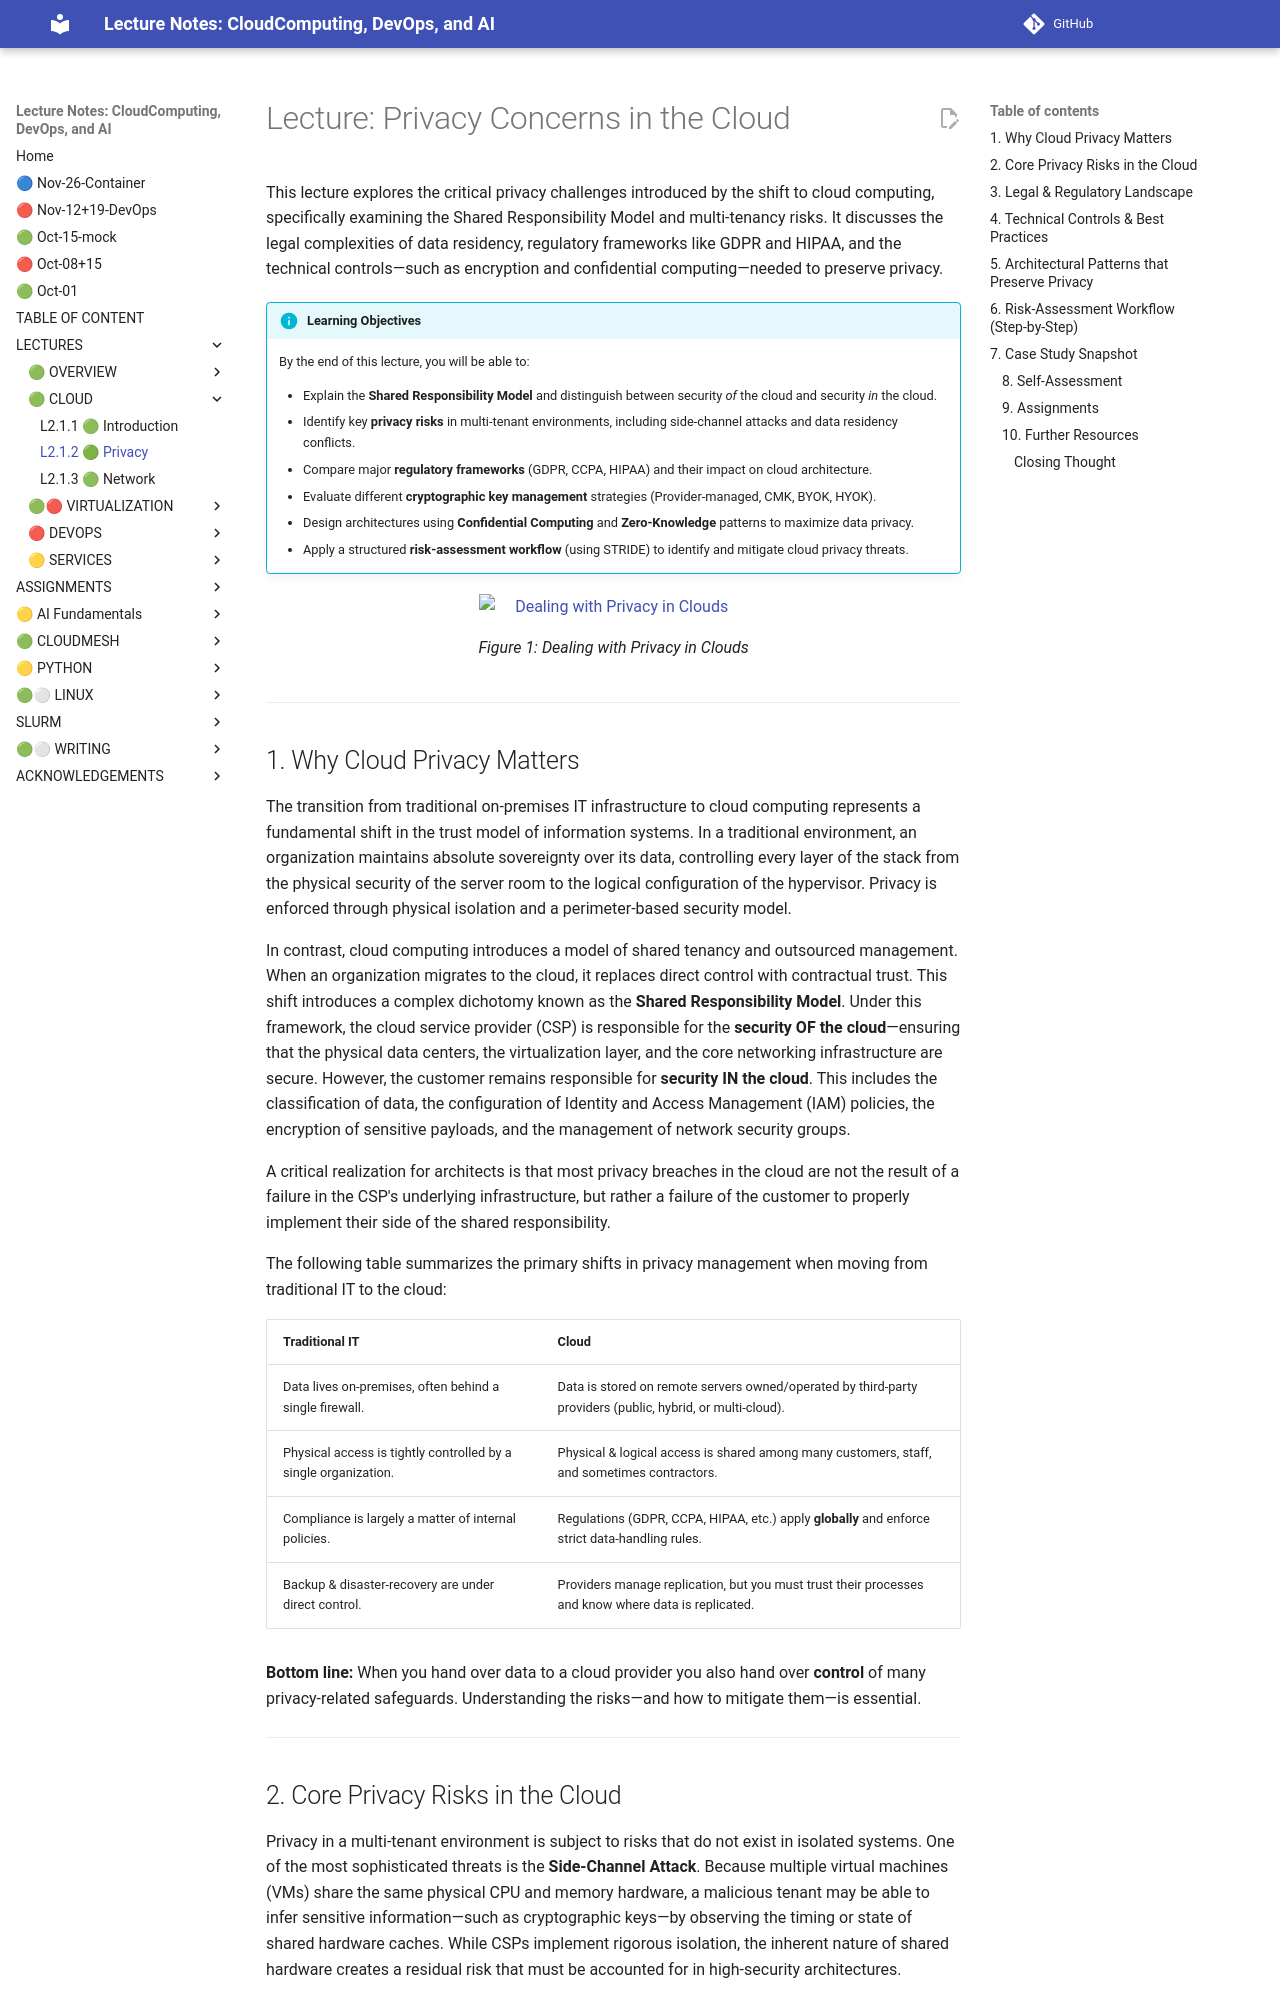

repository: cloudmesh-ai/cloudmesh-ai-lecture · page: section/cloud/topics/privacy/index.html · generator: mkdocs


# Lecture: Privacy Concerns in the Cloud

This lecture explores the critical privacy challenges introduced by the shift to cloud computing, specifically examining the Shared Responsibility Model and multi-tenancy risks. It discusses the legal complexities of data residency, regulatory frameworks like GDPR and HIPAA, and the technical controls—such as encryption and confidential computing—needed to preserve privacy.

!!! info "Learning Objectives"

    By the end of this lecture, you will be able to:

    - Explain the **Shared Responsibility Model** and distinguish between security *of* the cloud and security *in* the cloud.
    - Identify key **privacy risks** in multi-tenant environments, including side-channel attacks and data residency conflicts.
    - Compare major **regulatory frameworks** (GDPR, CCPA, HIPAA) and their impact on cloud architecture.
    - Evaluate different **cryptographic key management** strategies (Provider-managed, CMK, BYOK, HYOK).
    - Design architectures using **Confidential Computing** and **Zero-Knowledge** patterns to maximize data privacy.
    - Apply a structured **risk-assessment workflow** (using STRIDE) to identify and mitigate cloud privacy threats.

![Dealing with Privacy in Clouds](images/privacy-cloud-chatgpt.png)

---

## 1. Why Cloud Privacy Matters

The transition from traditional on-premises IT infrastructure to cloud computing represents a fundamental shift in the trust model of information systems. In a traditional environment, an organization maintains absolute sovereignty over its data, controlling every layer of the stack from the physical security of the server room to the logical configuration of the hypervisor. Privacy is enforced through physical isolation and a perimeter-based security model.

In contrast, cloud computing introduces a model of shared tenancy and outsourced management. When an organization migrates to the cloud, it replaces direct control with contractual trust. This shift introduces a complex dichotomy known as the **Shared Responsibility Model**. Under this framework, the cloud service provider (CSP) is responsible for the **security OF the cloud**—ensuring that the physical data centers, the virtualization layer, and the core networking infrastructure are secure. However, the customer remains responsible for **security IN the cloud**. This includes the classification of data, the configuration of Identity and Access Management (IAM) policies, the encryption of sensitive payloads, and the management of network security groups. 

A critical realization for architects is that most privacy breaches in the cloud are not the result of a failure in the CSP's underlying infrastructure, but rather a failure of the customer to properly implement their side of the shared responsibility.

The following table summarizes the primary shifts in privacy management when moving from traditional IT to the cloud:

| **Traditional IT** | **Cloud** |
|-------------------|-----------|
| Data lives on‑premises, often behind a single firewall. | Data is stored on remote servers owned/operated by third‑party providers (public, hybrid, or multi‑cloud). |
| Physical access is tightly controlled by a single organization. | Physical & logical access is shared among many customers, staff, and sometimes contractors. |
| Compliance is largely a matter of internal policies. | Regulations (GDPR, CCPA, HIPAA, etc.) apply **globally** and enforce strict data‑handling rules. |
| Backup & disaster‑recovery are under direct control. | Providers manage replication, but you must trust their processes and know where data is replicated. |

**Bottom line:** When you hand over data to a cloud provider you also hand over **control** of many privacy‑related safeguards. Understanding the risks—and how to mitigate them—is essential.

---
